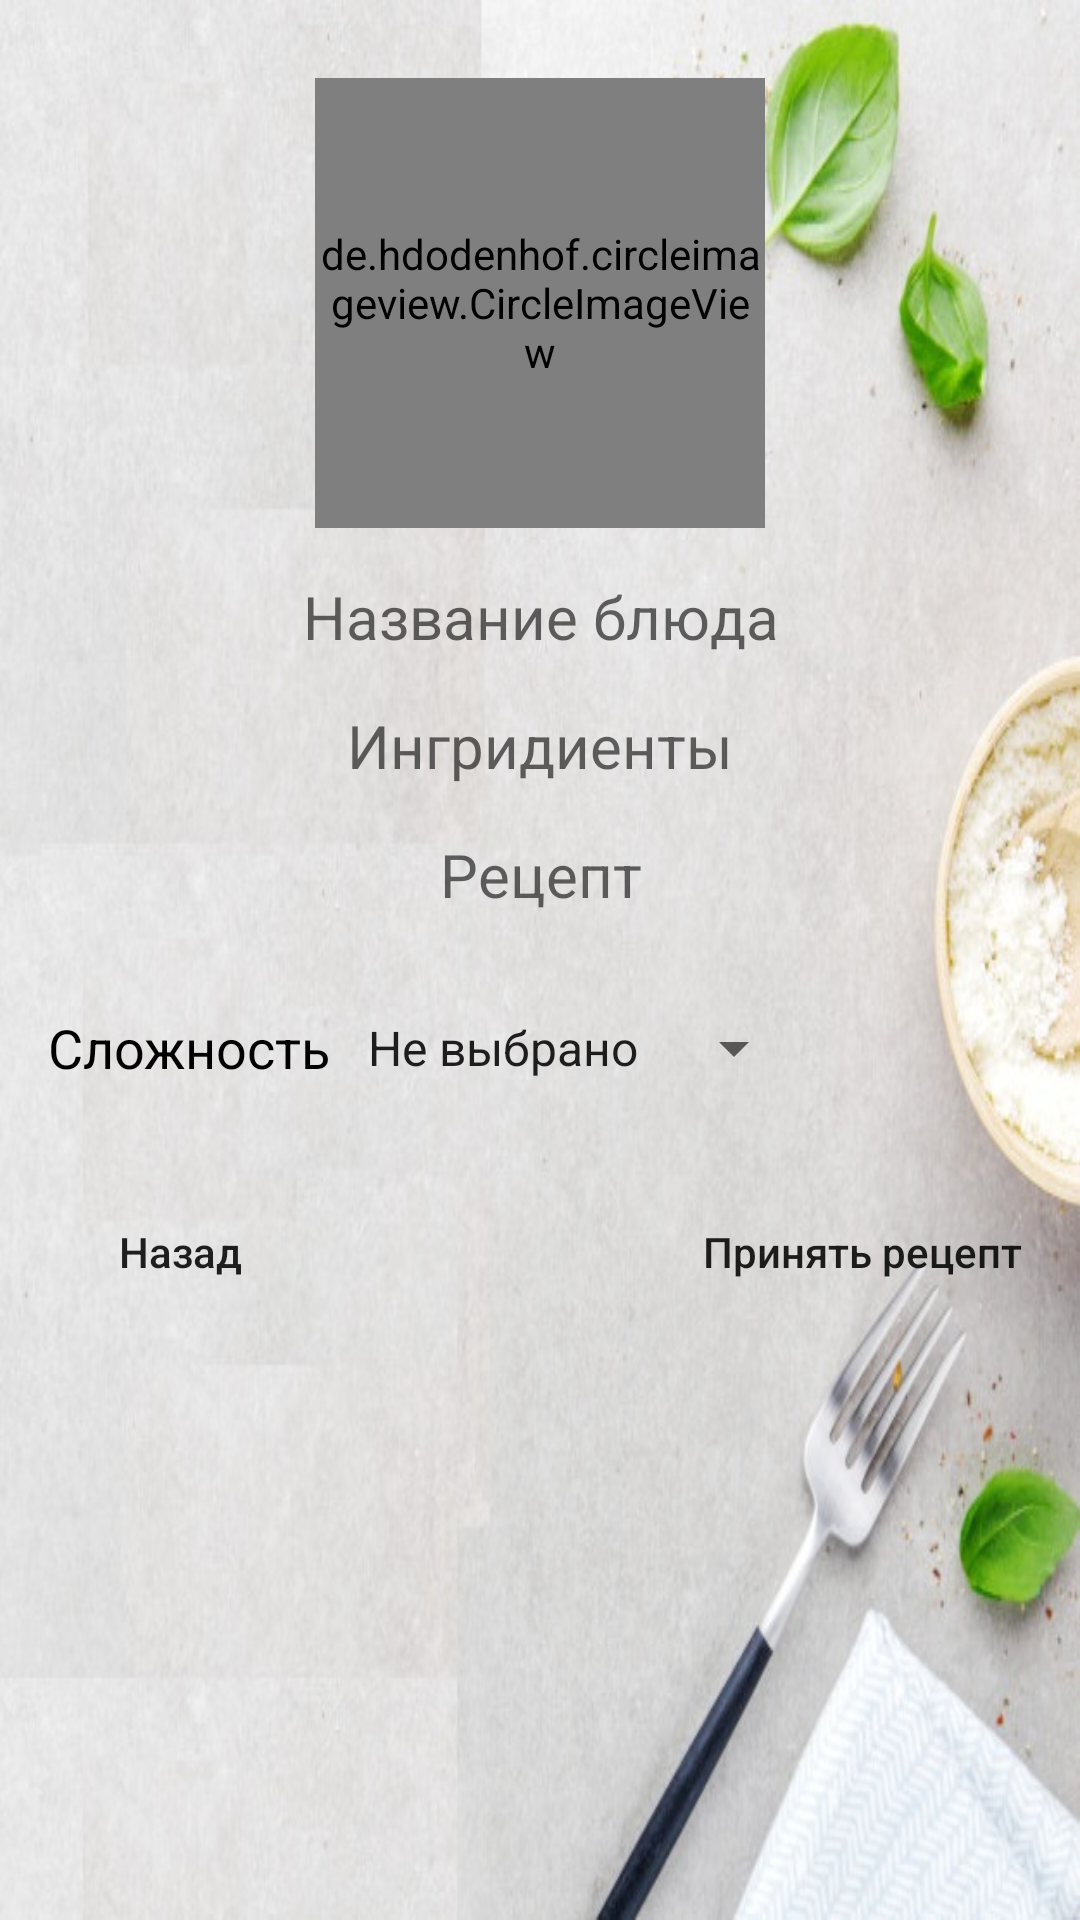

Produce the Android XML layout that renders to this screen, including the resource entries it uses.
<!-- AndroidManifest.xml: application theme AppTheme -->
<!-- res/layout/fragment_chek_one_recept.xml -->
<?xml version="1.0" encoding="utf-8"?>
<androidx.constraintlayout.widget.ConstraintLayout xmlns:android="http://schemas.android.com/apk/res/android"
    xmlns:tools="http://schemas.android.com/tools"
    android:layout_width="match_parent"
    android:layout_height="match_parent"
    xmlns:app="http://schemas.android.com/apk/res-auto"
    tools:context=".fragments.ChekOneRecept"
    android:background="@drawable/background_fon_na_fragment_lite"
    >

    <ScrollView
        android:layout_width="match_parent"
        android:layout_height="match_parent">
        <androidx.constraintlayout.widget.ConstraintLayout
            android:layout_height="match_parent"
            android:layout_width="match_parent" >


            <TextView
                android:id="@+id/EditTextFormulaChek"
                android:gravity="center"
                android:layout_width="match_parent"
                android:layout_height="wrap_content"
                android:layout_marginTop="16dp"
                android:layout_marginStart="16dp"
                android:layout_marginEnd="16dp"
                android:textSize="20dp"
                app:layout_constraintStart_toStartOf="parent"
                android:hint="Рецепт"
                app:layout_constraintTop_toBottomOf="@id/EditTextIngridientChek" />



            <TextView
                android:id="@+id/EditTextIngridientChek"
                android:gravity="center"
                android:layout_width="match_parent"
                android:layout_height="wrap_content"
                android:layout_marginTop="16dp"
                android:textSize="20dp"
                android:hint="Ингридиенты"
                android:layout_marginStart="16dp"
                android:layout_marginEnd="16dp"
                app:layout_constraintStart_toStartOf="parent"
                app:layout_constraintTop_toBottomOf="@id/EditTextNameChek" />

            <TextView
                android:id="@+id/EditTextNameChek"
                android:gravity="center"
                android:layout_width="match_parent"
                android:layout_height="wrap_content"
                android:layout_marginEnd="16dp"
                android:hint="Название блюда"
                android:maxLines="1"
                android:textSize="20dp"
                android:layout_marginTop="16dp"
                android:layout_marginStart="16dp"
                app:layout_constraintEnd_toEndOf="parent"
                app:layout_constraintStart_toStartOf="parent"
                app:layout_constraintTop_toBottomOf="@id/ImageViewReceptChek" />

            <de.hdodenhof.circleimageview.CircleImageView
                android:id="@+id/ImageViewReceptChek"
                android:layout_marginTop="26dp"
                android:layout_width="150dp"
                android:layout_height="150dp"
                android:src="@drawable/recept"
                app:layout_constraintEnd_toEndOf="parent"
                app:layout_constraintStart_toStartOf="parent"
                app:layout_constraintTop_toTopOf="parent"
                tools:ignore="MissingConstraints" />



            <TextView
                android:id="@+id/TextSpinnerComplexity"
                android:layout_width="wrap_content"
                android:layout_height="wrap_content"
                app:layout_constraintTop_toBottomOf="@id/EditTextFormulaChek"
                android:text="Сложность "
                android:textColor="@color/black"
                android:textSize="18dp"
                app:layout_constraintStart_toStartOf="parent"
                android:layout_marginStart="16dp"
                android:layout_marginTop="32dp"

                />
            <Spinner
                android:id="@+id/spinnerChek"
                android:layout_width="wrap_content"
                android:layout_height="wrap_content"
                app:layout_constraintTop_toTopOf="@id/TextSpinnerComplexity"
                app:layout_constraintBottom_toBottomOf="@id/TextSpinnerComplexity"
               app:layout_constraintStart_toEndOf="@id/TextSpinnerComplexity"
                android:entries="@array/complexity"
                />

            <Button
                android:id="@+id/CanselChek"
                android:layout_width="wrap_content"
                android:layout_height="wrap_content"
                app:layout_constraintTop_toBottomOf="@id/TextSpinnerComplexity"
                app:layout_constraintStart_toStartOf="parent"
                android:layout_marginStart="16dp"
                android:text=" Назад "
                android:background="@drawable/megaoval_anim"
                android:textAllCaps="false"
                android:layout_marginTop="32dp"
                />

            <Button
                android:id="@+id/AcceptChek"
                android:layout_width="wrap_content"
                android:layout_height="wrap_content"
                app:layout_constraintTop_toBottomOf="@id/TextSpinnerComplexity"
               app:layout_constraintEnd_toEndOf="parent"
                android:layout_marginEnd="16dp"
                android:text=" Принять рецепт "
                android:background="@drawable/megaoval_anim"
                android:textAllCaps="false"
                android:layout_marginTop="32dp"
                />



        </androidx.constraintlayout.widget.ConstraintLayout>
    </ScrollView>


</androidx.constraintlayout.widget.ConstraintLayout>
<!-- resources referenced by this layout -->
<resources>
  <string-array name="complexity">
          <item>Не выбрано</item>
          <item>Новичок</item>
          <item>Студент</item>
          <item>Повар</item>
          <item>Шеф</item>
      </string-array>
  <color name="black">#000000</color>
  <!-- drawable background_fon_na_fragment_lite: png bitmap (drawable-v24, 88704 bytes) -->
  <!-- drawable recept: png bitmap (drawable-v24, 117511 bytes) -->
  <style name="AppTheme" parent="Theme.AppCompat.Light.NoActionBar">
          
          <item name="colorPrimary">@color/colorPrimary</item>
          <item name="colorPrimaryDark">@color/colorPrimaryDark</item>
          <item name="colorAccent">@color/colorAccent</item>
      </style>
  <color name="colorPrimary">#0088cc</color>
  <color name="colorPrimaryDark">#3700B3</color>
  <color name="colorAccent">#03DAC5</color>
</resources>
